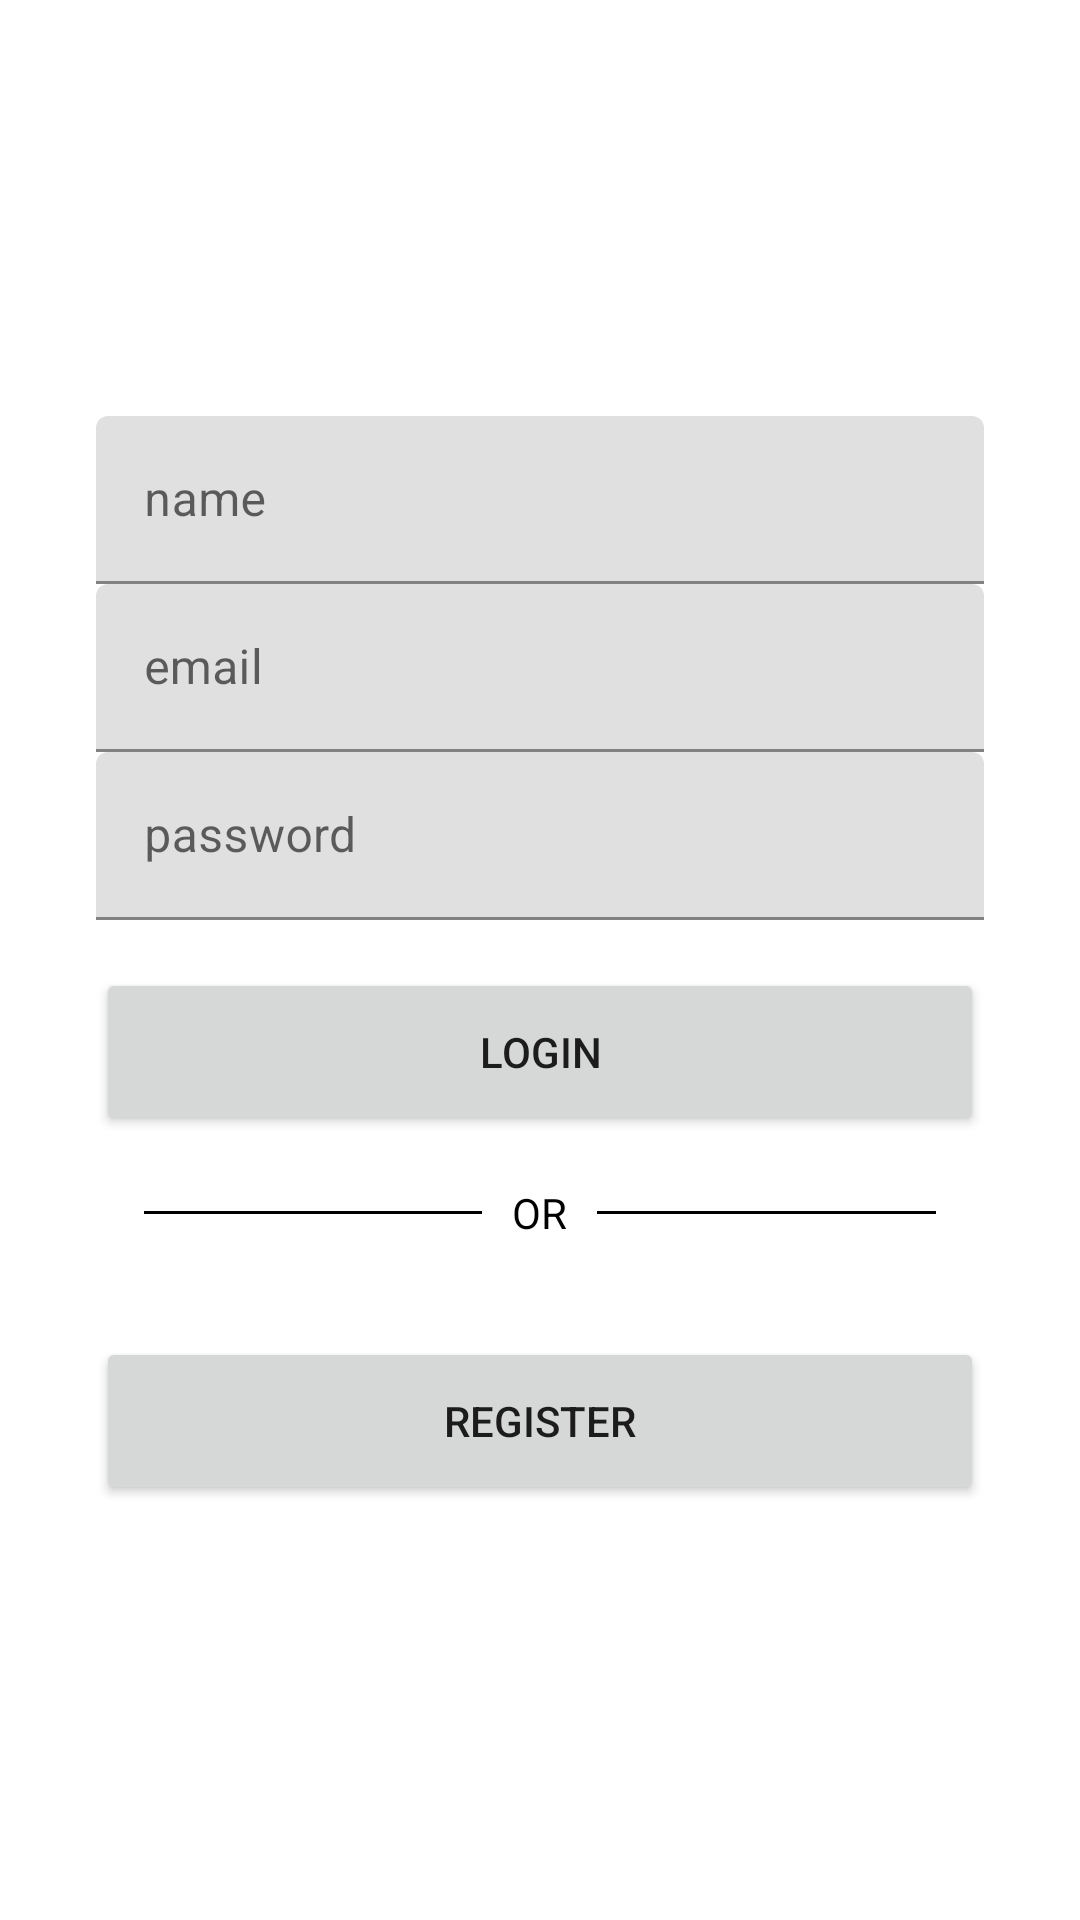

The Android layout XML behind this screen, and the referenced resources:
<!-- AndroidManifest.xml: application theme Theme.StockTrackingApp -->
<!-- res/layout/fragment_login.xml -->
<?xml version="1.0" encoding="utf-8"?>
<androidx.constraintlayout.widget.ConstraintLayout xmlns:android="http://schemas.android.com/apk/res/android"
    android:layout_width="match_parent"
    android:layout_height="match_parent"
    android:background="@color/white"
    xmlns:app="http://schemas.android.com/apk/res-auto">


    <LinearLayout
        android:layout_width="match_parent"
        android:layout_height="wrap_content"
        app:layout_constraintBottom_toBottomOf="parent"
        app:layout_constraintEnd_toEndOf="parent"
        app:layout_constraintStart_toStartOf="parent"
        app:layout_constraintTop_toTopOf="parent"
        android:layout_marginLeft="32dp"
        android:layout_marginRight="32dp"
        android:orientation="vertical">
        <com.google.android.material.textfield.TextInputLayout
            android:layout_width="match_parent"
            android:layout_height="56dp">

            <EditText
                android:id="@+id/userName_edt_text"
                android:layout_width="match_parent"
                android:layout_height="match_parent"
                android:hint="@string/userName_hint"
                />

        </com.google.android.material.textfield.TextInputLayout>
        <com.google.android.material.textfield.TextInputLayout
            android:layout_width="match_parent"
            android:layout_height="56dp">

            <EditText
                android:id="@+id/email_edt_text"
                android:layout_width="match_parent"
                android:layout_height="match_parent"
                android:hint="@string/email_hint"/>

        </com.google.android.material.textfield.TextInputLayout>

        <com.google.android.material.textfield.TextInputLayout
            android:layout_width="match_parent"
            android:layout_height="56dp">

            <EditText
                android:id="@+id/pass_edt_text"
                android:layout_width="match_parent"
                android:layout_height="match_parent"
                android:hint="@string/password_hint"
                android:inputType="textPassword"/>

        </com.google.android.material.textfield.TextInputLayout>



        <Button
            android:id="@+id/login_btn"
            android:layout_width="match_parent"
            android:layout_height="56dp"
            android:layout_marginTop="16dp"
            android:text="@string/login_btn" />

        <RelativeLayout
            android:layout_width="match_parent"
            android:layout_height="wrap_content"
            android:layout_centerVertical="true"
            android:layout_marginTop="16dp">

            <TextView
                android:id="@+id/tvText"
                android:layout_width="wrap_content"
                android:layout_height="wrap_content"
                android:layout_centerInParent="true"
                android:layout_marginLeft="10dp"
                android:layout_marginRight="10dp"
                android:text="OR"
                android:textColor="#000000"/>

            <View
                android:layout_width="match_parent"
                android:layout_height="1dp"
                android:layout_centerVertical="true"
                android:layout_marginLeft="16dp"
                android:layout_toLeftOf="@id/tvText"
                android:background="#000000" />

            <View
                android:layout_width="match_parent"
                android:layout_height="1dp"
                android:layout_centerVertical="true"
                android:layout_marginRight="16dp"
                android:layout_toRightOf="@id/tvText"
                android:background="#000000" />

        </RelativeLayout>

        <Button
            android:id="@+id/signup_btn"
            android:layout_width="match_parent"
            android:layout_height="56dp"
            android:layout_marginTop="32dp"
            android:text="@string/register_btn"/>


    </LinearLayout>

</androidx.constraintlayout.widget.ConstraintLayout>
<!-- resources referenced by this layout -->
<resources>
  <string name="email_hint">email</string>
  <string name="login_btn">LOGIN</string>
  <string name="password_hint">password</string>
  <string name="register_btn">REGISTER</string>
  <string name="userName_hint">name</string>
  <style name="Theme.StockTrackingApp" parent="Theme.MaterialComponents.DayNight.DarkActionBar">
          
          <item name="colorPrimary">@color/purple_500</item>
          <item name="colorPrimaryVariant">@color/purple_700</item>
          <item name="colorOnPrimary">@color/white</item>
          
          <item name="colorSecondary">@color/teal_200</item>
          <item name="colorSecondaryVariant">@color/teal_700</item>
          <item name="colorOnSecondary">@color/black</item>
          
          <item name="android:statusBarColor" tools:targetApi="l">?attr/colorPrimaryVariant</item>
          
      </style>
  <!-- not gathered from this repository: default colours our renderer supplied (Android Studio template values) -->
  <color name="purple_500">#FF6200EE</color>
  <color name="purple_700">#FF3700B3</color>
  <color name="teal_200">#FF03DAC5</color>
  <color name="teal_700">#FF018786</color>
  <color name="black">#FF000000</color>
  <color name="white">#FFFFFFFF</color>
</resources>
